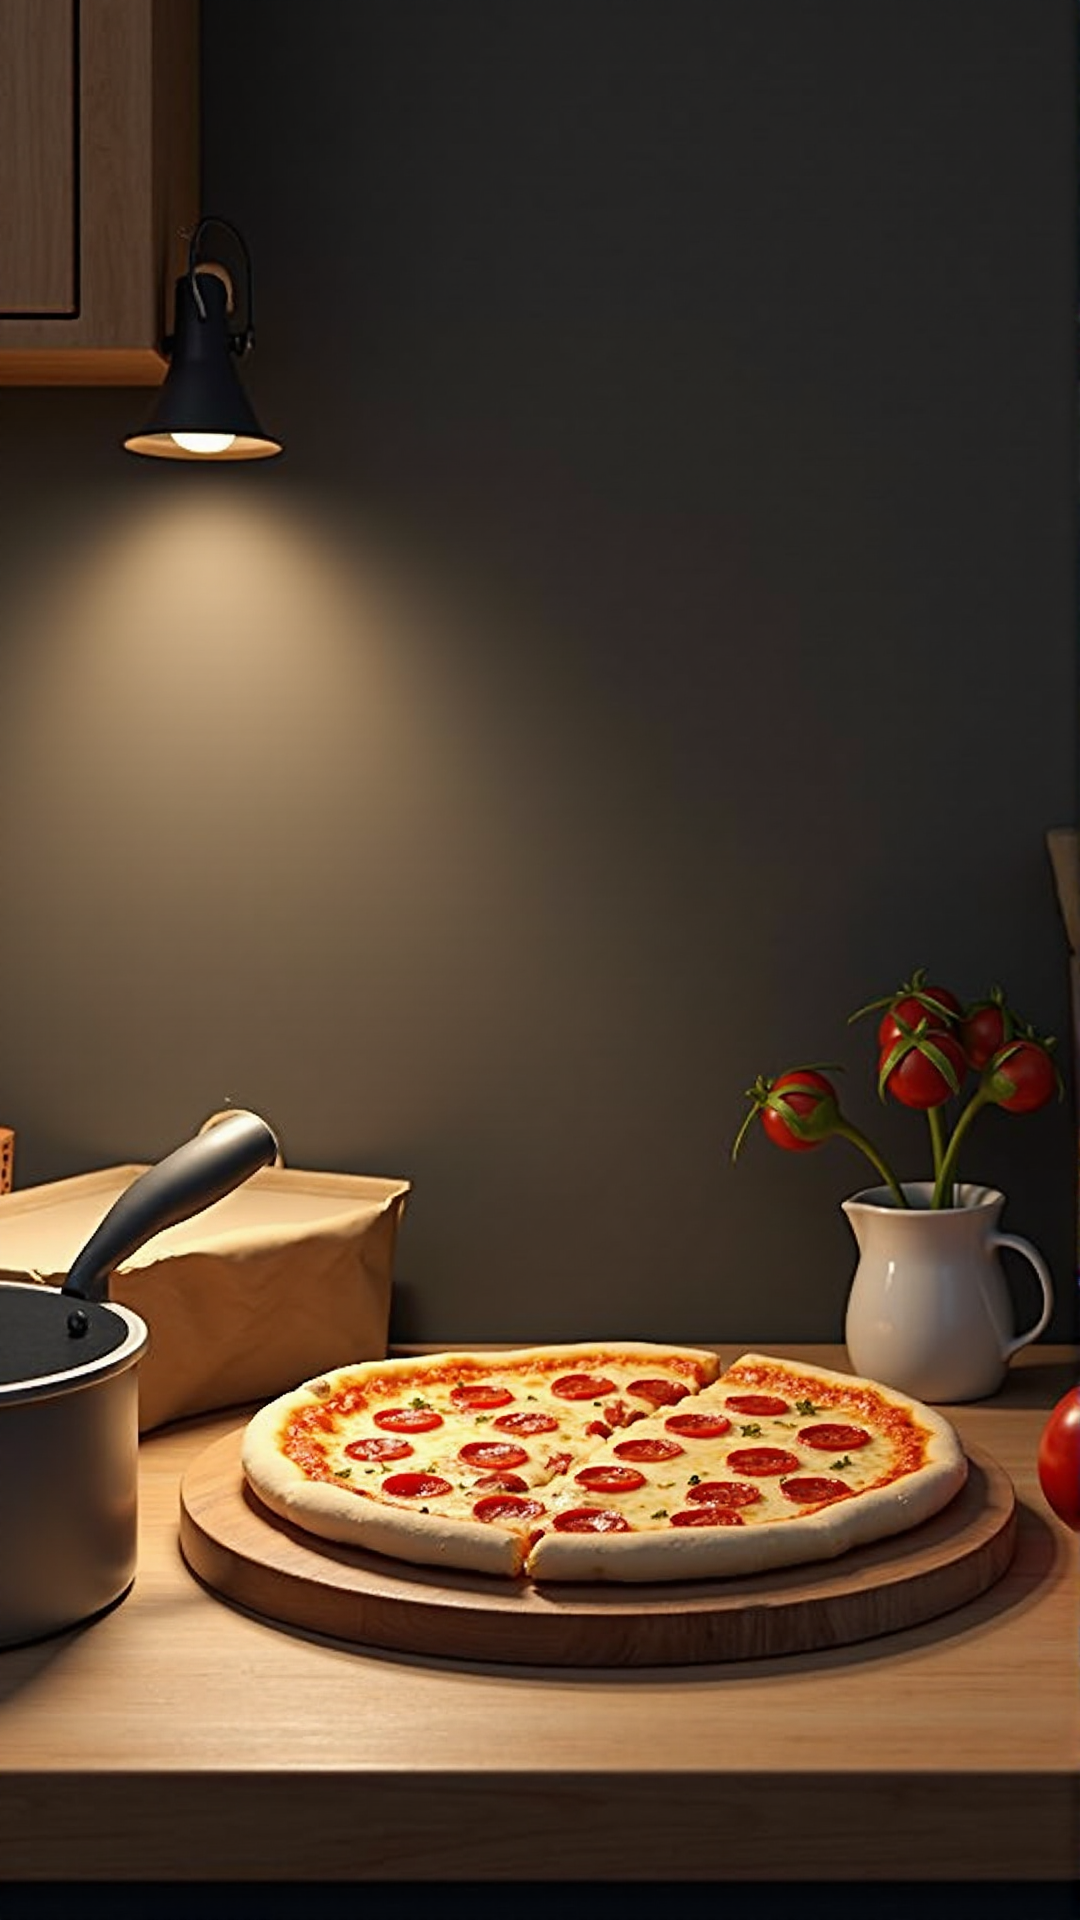
Generation parameters embedded in this image by AUTOMATIC1111 Stable Diffusion web UI or a fork of it (Forge, ...) (PNG 'parameters' text chunk):
Gli attrezzi indispensabili per la pizza disposti su un piano di lavoro: una pala da pizza in legno, una pietra refrattaria, una teglia rotonda. Vicino a questi, una scatola di Amazon con il classico sorriso visibile in primo piano. L’illuminazione è chiara e naturale, con un’atmosfera ordinata e un leggero sfondo sfocato che metta in risalto i prodotti. Lo stile è realistico, ad alta risoluzione, con toni neutri e caldi che suggeriscono un ambiente accogliente e professionale.


Steps: 42, Sampler: Euler, Schedule type: Simple, CFG scale: 1, Distilled CFG Scale: 3.5, Seed: 544924647, Size: 1080x1920, Model hash: d3532ec6fd, Model: flux1DevV1V2Flux1_flux1DevBNBNF4V2, Version: f2.0.1v1.10.1-previous-527-g720b80da